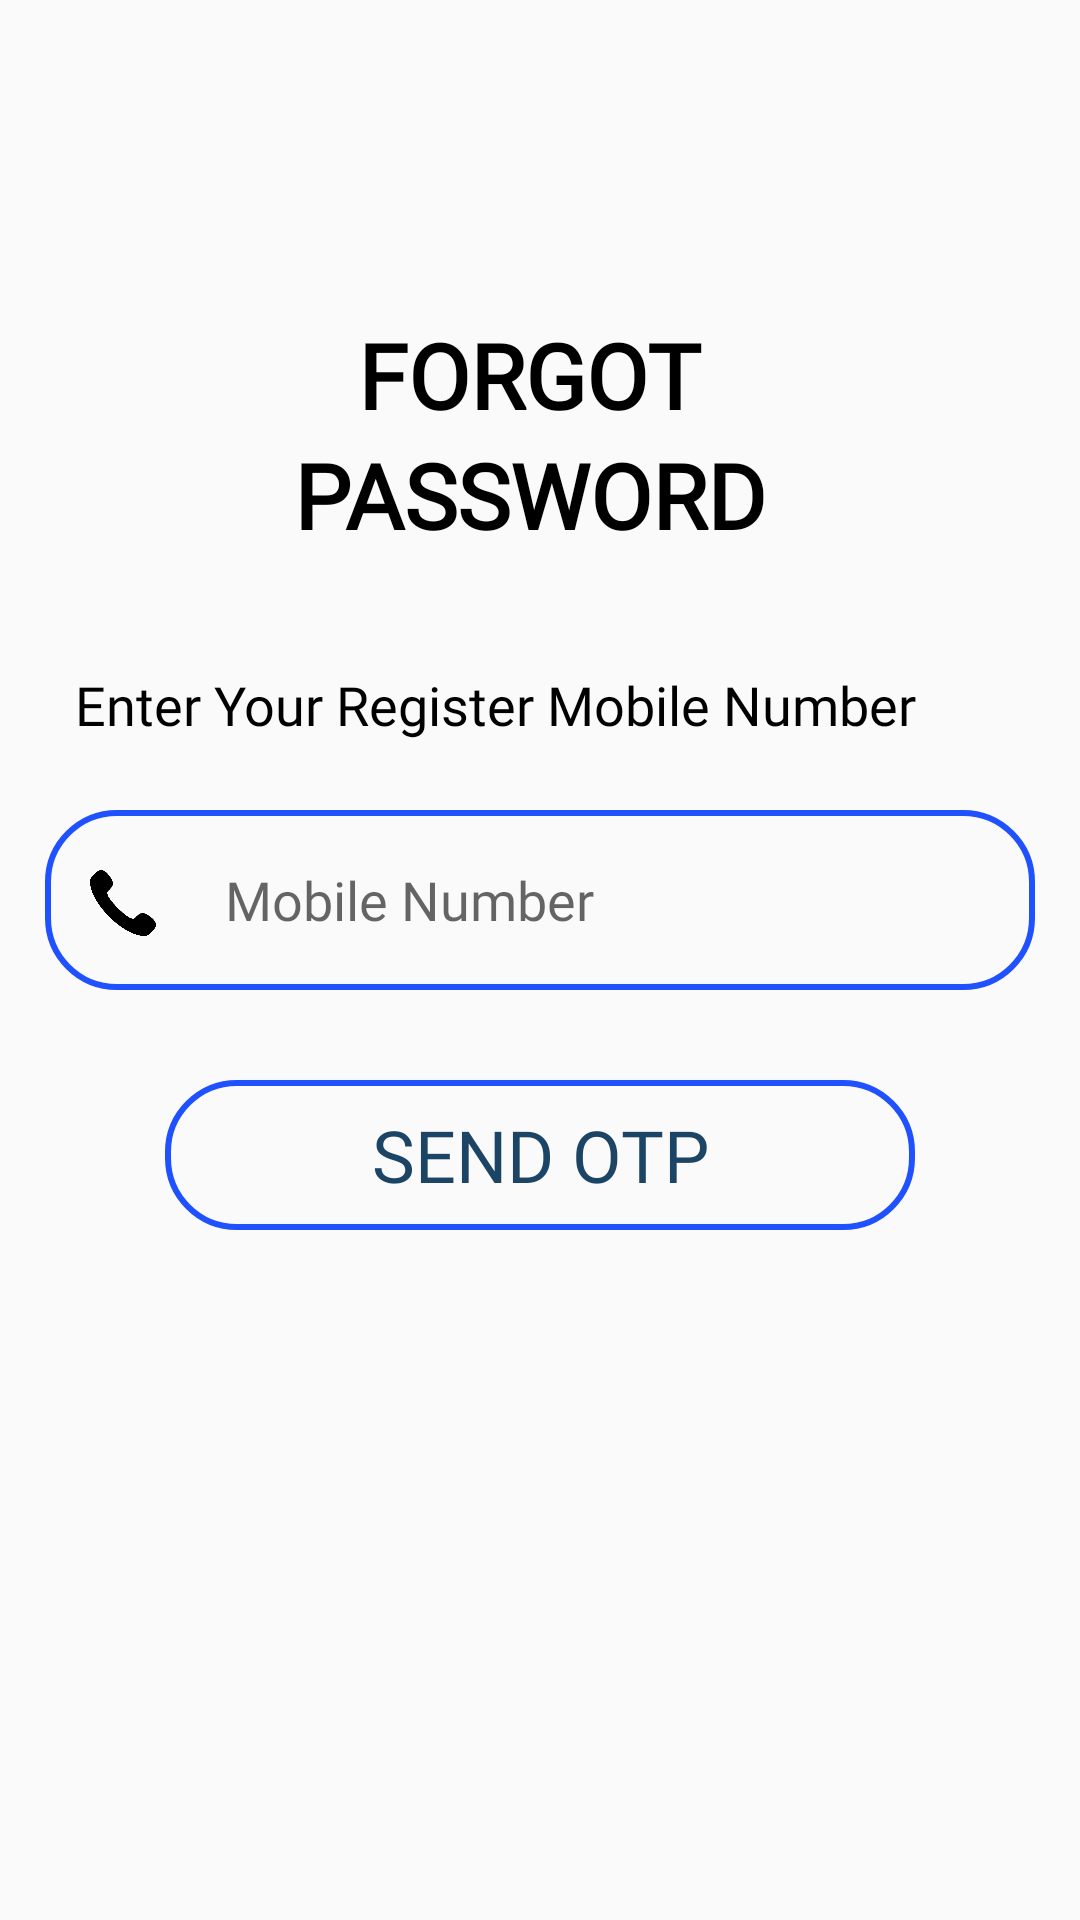

Produce the Android XML layout that renders to this screen, including the resource entries it uses.
<!-- AndroidManifest.xml: application theme AppTheme -->
<!-- res/layout/activity_forgot__password.xml -->
<?xml version="1.0" encoding="utf-8"?>
<RelativeLayout xmlns:android="http://schemas.android.com/apk/res/android"
    xmlns:app="http://schemas.android.com/apk/res-auto"
    xmlns:tools="http://schemas.android.com/tools"
    android:layout_width="match_parent"
    android:layout_height="match_parent"
    tools:context=".Forgot_Password"
    android:orientation="vertical"
    >
    
    <LinearLayout
        android:layout_width="match_parent"
        android:layout_height="match_parent"
        android:layout_marginTop="100dp"
        android:layout_marginRight="15dp"
        android:layout_marginLeft="15dp"
        android:orientation="vertical"
        android:layout_marginBottom="100dp"
    
    
        >
        
        <RelativeLayout
            android:layout_width="match_parent"
            android:layout_height="100dp"
            
            >
            
            <TextView
                android:layout_width="match_parent"
                android:layout_height="50dp"
                android:text="FORGOT "
                android:gravity="center"
                android:textSize="30dp"
                android:textColor="@android:color/black"
                android:textStyle="bold"
                android:fontFamily="@font/poppins_semibold"
                
                >
                
            </TextView>

            <TextView
                android:layout_width="match_parent"
                android:layout_height="50dp"
                android:text="PASSWORD "
                android:gravity="center"
                android:textSize="30dp"
                android:textColor="@android:color/black"
                android:textStyle="bold"
                android:layout_marginTop="40dp"
                android:fontFamily="@font/poppins_semibold"

                >

            </TextView>
            
            
            
        </RelativeLayout>
        
        <RelativeLayout
            android:layout_width="match_parent"
            android:layout_height="70dp"
            
            
            >
            
            <TextView
                android:layout_width="match_parent"
                android:layout_height="100dp"
                android:text="Enter Your Register Mobile Number"
                android:fontFamily="@font/poppins_regular"
                android:gravity="center|left"
                android:textSize="18dp"

                android:paddingLeft="10dp"
                android:textColor="@android:color/black"
                
                
                >
                
            </TextView>
            
        </RelativeLayout>
        
        <RelativeLayout
            android:layout_width="match_parent"
            android:layout_height="60dp"
            android:background="@drawable/blue_border_rounded_cornwe"
            
            >

            <EditText
                android:id="@+id/mobileNumberEditText"
                android:layout_width="match_parent"
                android:layout_height="70dp"
                android:background="@android:color/transparent"
                android:fontFamily="@font/poppins_semibold"
                android:hint="Mobile Number"
                android:inputType="number"
                android:maxLength="10"
                android:maxLines="1"
                android:paddingLeft="60dp"


                android:textSize="18dp">

            </EditText>

            <ImageView
                android:layout_width="22dp"
                android:layout_height="22dp"
                android:background="@drawable/phone1"
                android:layout_marginBottom="10dp"
                android:layout_marginTop="20dp"
                android:layout_marginLeft="15dp"

                >

            </ImageView>



            
        </RelativeLayout>

        <RelativeLayout
            android:layout_width="250dp"
            android:layout_height="50dp"
            android:layout_gravity="center"
            android:layout_marginTop="30dp"
            android:background="@drawable/blue_border_rounded_cornwe"
            >

            <Button
                android:id="@+id/sendOtpImageView"
                android:layout_width="250dp"
                android:layout_height="match_parent"
                android:layout_gravity="center"
                android:background="@android:color/transparent"
                android:fontFamily="@font/poppins_semibold"
                android:text="SEND OTP"
                android:textColor="#1C4565"


                android:textSize="24dp">

            </Button>

        </RelativeLayout>






    </LinearLayout>
    
    
   


</RelativeLayout>
<!-- resources referenced by this layout -->
<resources>
  <!-- drawable blue_border_rounded_cornwe (drawable) -->
  <?xml version="1.0" encoding="utf-8"?>
  <shape xmlns:android="http://schemas.android.com/apk/res/android" android:shape="rectangle">
  
  <stroke android:color="#1f51ff" android:width="2dp"/>
  <corners android:radius="23dp"/>
  </shape>
  <!-- drawable phone1: png bitmap (drawable, 9591 bytes) -->
  <style name="AppTheme" parent="Theme.AppCompat.Light.DarkActionBar">
          
          <item name="colorPrimary">@color/colorPrimary</item>
          <item name="colorPrimaryDark">@color/colorPrimaryDark</item>
          <item name="colorAccent">@color/colorAccent</item>
      </style>
  <color name="colorPrimary">#6200EE</color>
  <color name="colorPrimaryDark">#3700B3</color>
  <color name="colorAccent">#03DAC5</color>
</resources>
